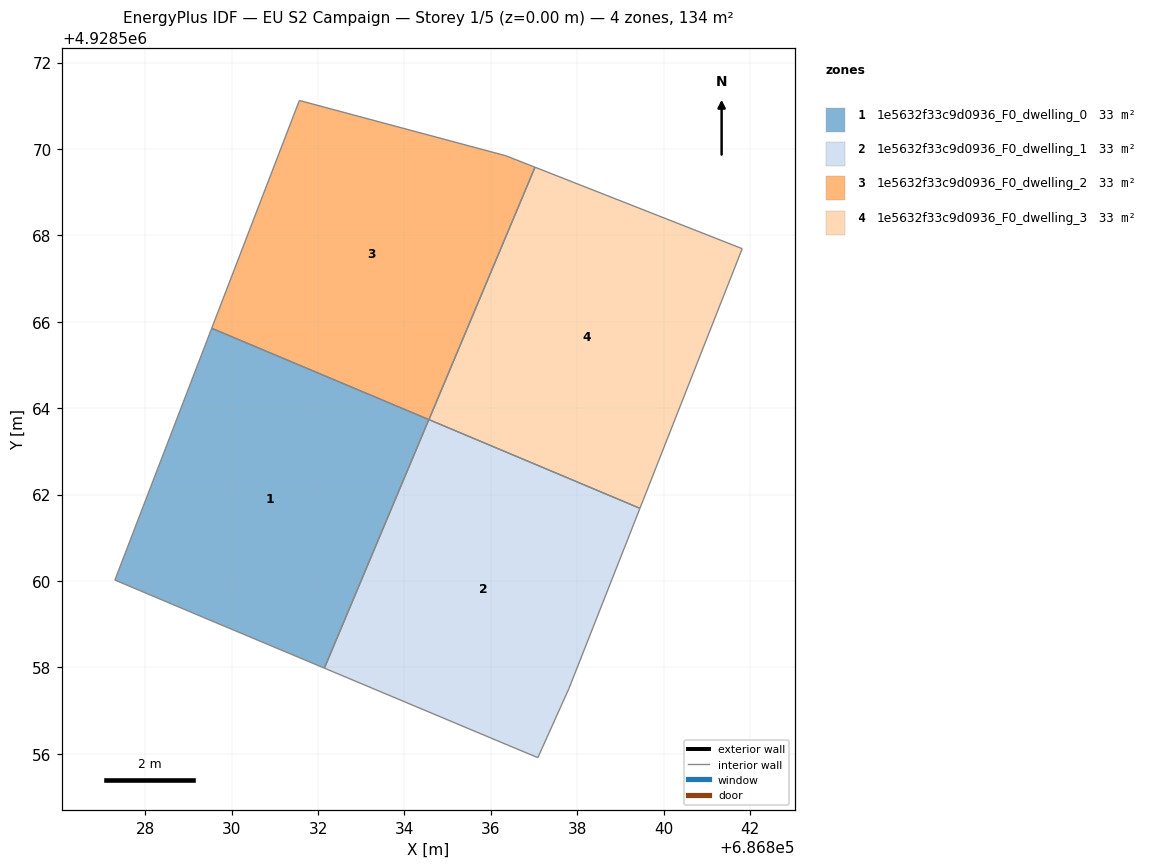
=== STOREY PLAN SPEC (per zone: floor XY polygon, exterior-wall plan segments, windows/doors) ===
zone 1: 1e5632f33c9d0936_F0_dwelling_0  (33.4 m²)
  floor: (686834.56, 4928563.74) (686832.15, 4928557.98) (686829.60, 4928559.05) (686827.30, 4928560.02) (686829.54, 4928565.85)
  interior walls: 5
zone 2: 1e5632f33c9d0936_F0_dwelling_1  (33.4 m²)
  floor: (686839.45, 4928561.68) (686837.81, 4928557.51) (686837.09, 4928555.91) (686836.56, 4928556.13) (686832.15, 4928557.98) (686834.56, 4928563.74)
  interior walls: 6
zone 3: 1e5632f33c9d0936_F0_dwelling_2  (33.4 m²)
  floor: (686836.35, 4928569.84) (686837.02, 4928569.58) (686834.57, 4928563.74) (686829.54, 4928565.85) (686831.57, 4928571.12)
  interior walls: 5
zone 4: 1e5632f33c9d0936_F0_dwelling_3  (33.4 m²)
  floor: (686841.82, 4928567.69) (686839.45, 4928561.68) (686834.57, 4928563.74) (686837.02, 4928569.58)
  interior walls: 4

=== DERIVED (storey summary) ===
Building: EU S2 Campaign
Storey: 1 of 5  (floor level z = 0.00 m)
Storey gross floor area: 133.7 m²
Zones on this storey: 4
  - 1e5632f33c9d0936_F0_dwelling_0: floor 33.4 m²
  - 1e5632f33c9d0936_F0_dwelling_1: floor 33.4 m²
  - 1e5632f33c9d0936_F0_dwelling_2: floor 33.4 m²
  - 1e5632f33c9d0936_F0_dwelling_3: floor 33.4 m²
Zone adjacency (shared interzone walls):
  - 1e5632f33c9d0936_F0_dwelling_0 ↔ 1e5632f33c9d0936_F0_dwelling_1
  - 1e5632f33c9d0936_F0_dwelling_2 ↔ 1e5632f33c9d0936_F0_dwelling_3